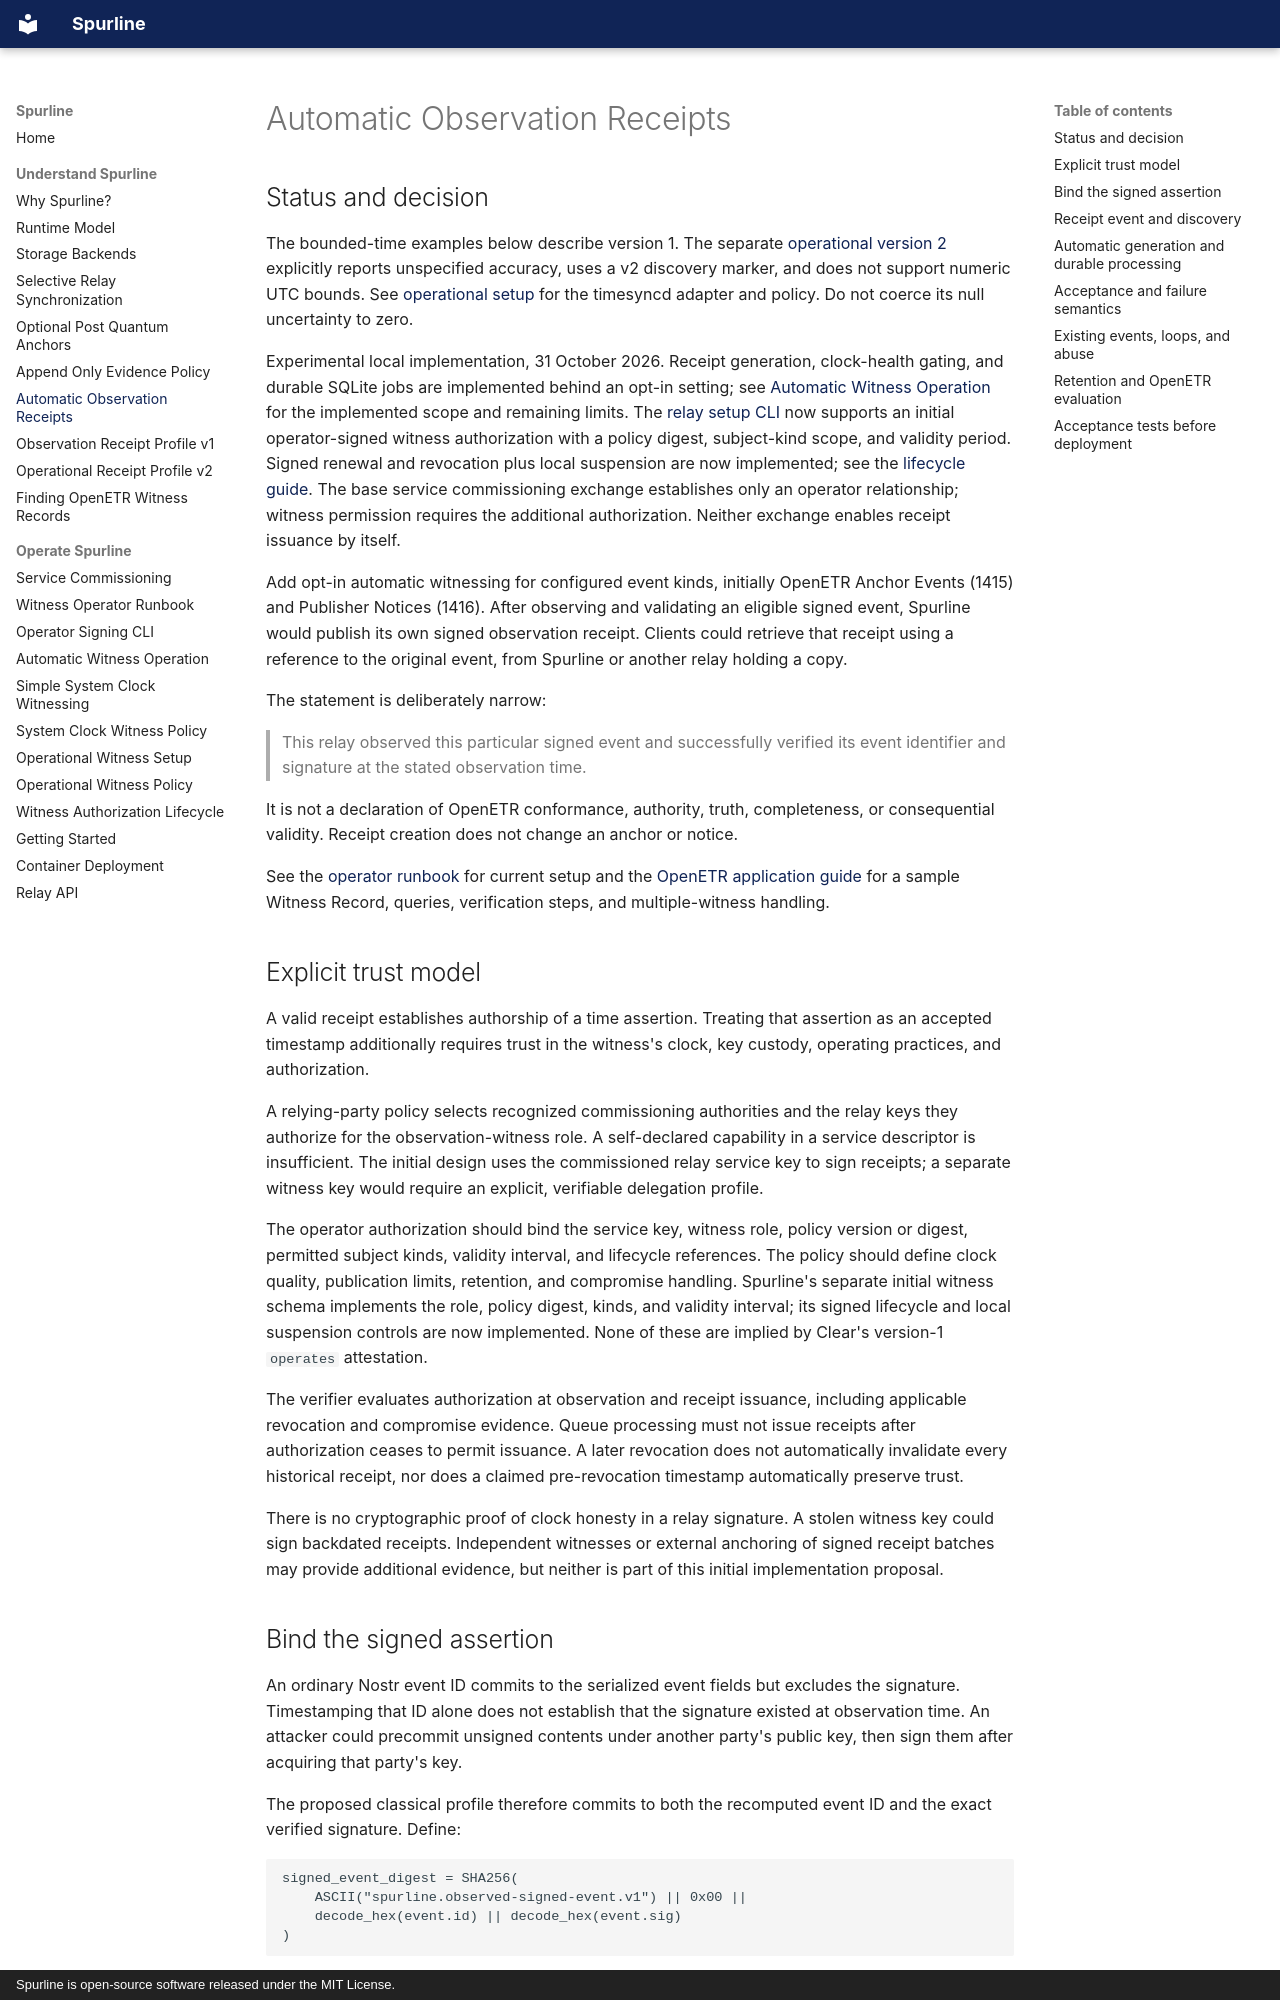

repository: trbouma/spurline · page: automatic-observation-receipts/index.html · generator: mkdocs · copyright: Spurline is open-source software released under the MIT License.

---
title: Automatic Observation Receipts
description: Proposed relay-signed witnesses for OpenETR events, discoverable by event reference.
---

# Automatic Observation Receipts

## Status and decision

The bounded-time examples below describe version 1. The separate
[operational version 2](observation-receipt-v2.md) explicitly reports unspecified
accuracy, uses a v2 discovery marker, and does not support numeric UTC bounds.
See [operational setup](operational-witness-setup.md) for the timesyncd adapter
and policy. Do not coerce its null uncertainty to zero.

Experimental local implementation, 31 October 2026. Receipt generation, clock-health
gating, and durable SQLite jobs are implemented behind an opt-in setting; see
[Automatic Witness Operation](automatic-witness-operation.md) for the implemented
scope and remaining limits. The [relay setup CLI](service-commissioning.md#authorize-the-observation-witness-role)
now supports an initial operator-signed witness authorization with a policy
digest, subject-kind scope, and validity period. Signed renewal and revocation plus local suspension are now implemented;
see the [lifecycle guide](witness-lifecycle.md). The base service commissioning
exchange establishes only an operator relationship; witness permission requires
the additional authorization. Neither exchange enables receipt issuance by itself.

Add opt-in automatic witnessing for configured event kinds, initially OpenETR
Anchor Events (1415) and Publisher Notices (1416). After observing and validating
an eligible signed event, Spurline would publish its own signed observation
receipt. Clients could retrieve that receipt using a reference to the original
event, from Spurline or another relay holding a copy.

The statement is deliberately narrow:

> This relay observed this particular signed event and successfully verified its
> event identifier and signature at the stated observation time.

It is not a declaration of OpenETR conformance, authority, truth, completeness,
or consequential validity. Receipt creation does not change an anchor or notice.

See the [operator runbook](witness-operator-runbook.md) for current setup and the
[OpenETR application guide](openetr-witness-records.md) for a sample Witness
Record, queries, verification steps, and multiple-witness handling.

## Explicit trust model

A valid receipt establishes authorship of a time assertion. Treating that
assertion as an accepted timestamp additionally requires trust in the witness's
clock, key custody, operating practices, and authorization.

A relying-party policy selects recognized commissioning authorities and the
relay keys they authorize for the observation-witness role. A self-declared
capability in a service descriptor is insufficient. The initial design uses
the commissioned relay service key to sign receipts; a separate witness key
would require an explicit, verifiable delegation profile.

The operator authorization should bind the service key, witness role, policy
version or digest, permitted subject kinds, validity interval, and lifecycle
references. The policy should define clock quality, publication limits,
retention, and compromise handling. Spurline's separate initial witness schema
implements the role, policy digest, kinds, and validity interval; its signed lifecycle and local suspension controls are now implemented. None of these are implied by Clear's version-1
`operates` attestation.

The verifier evaluates authorization at observation and receipt issuance,
including applicable revocation and compromise evidence. Queue processing must
not issue receipts after authorization ceases to permit issuance. A later
revocation does not automatically invalidate every historical receipt, nor
does a claimed pre-revocation timestamp automatically preserve trust.

There is no cryptographic proof of clock honesty in a relay signature. A stolen
witness key could sign backdated receipts. Independent witnesses or external
anchoring of signed receipt batches may provide additional evidence, but neither
is part of this initial implementation proposal.
